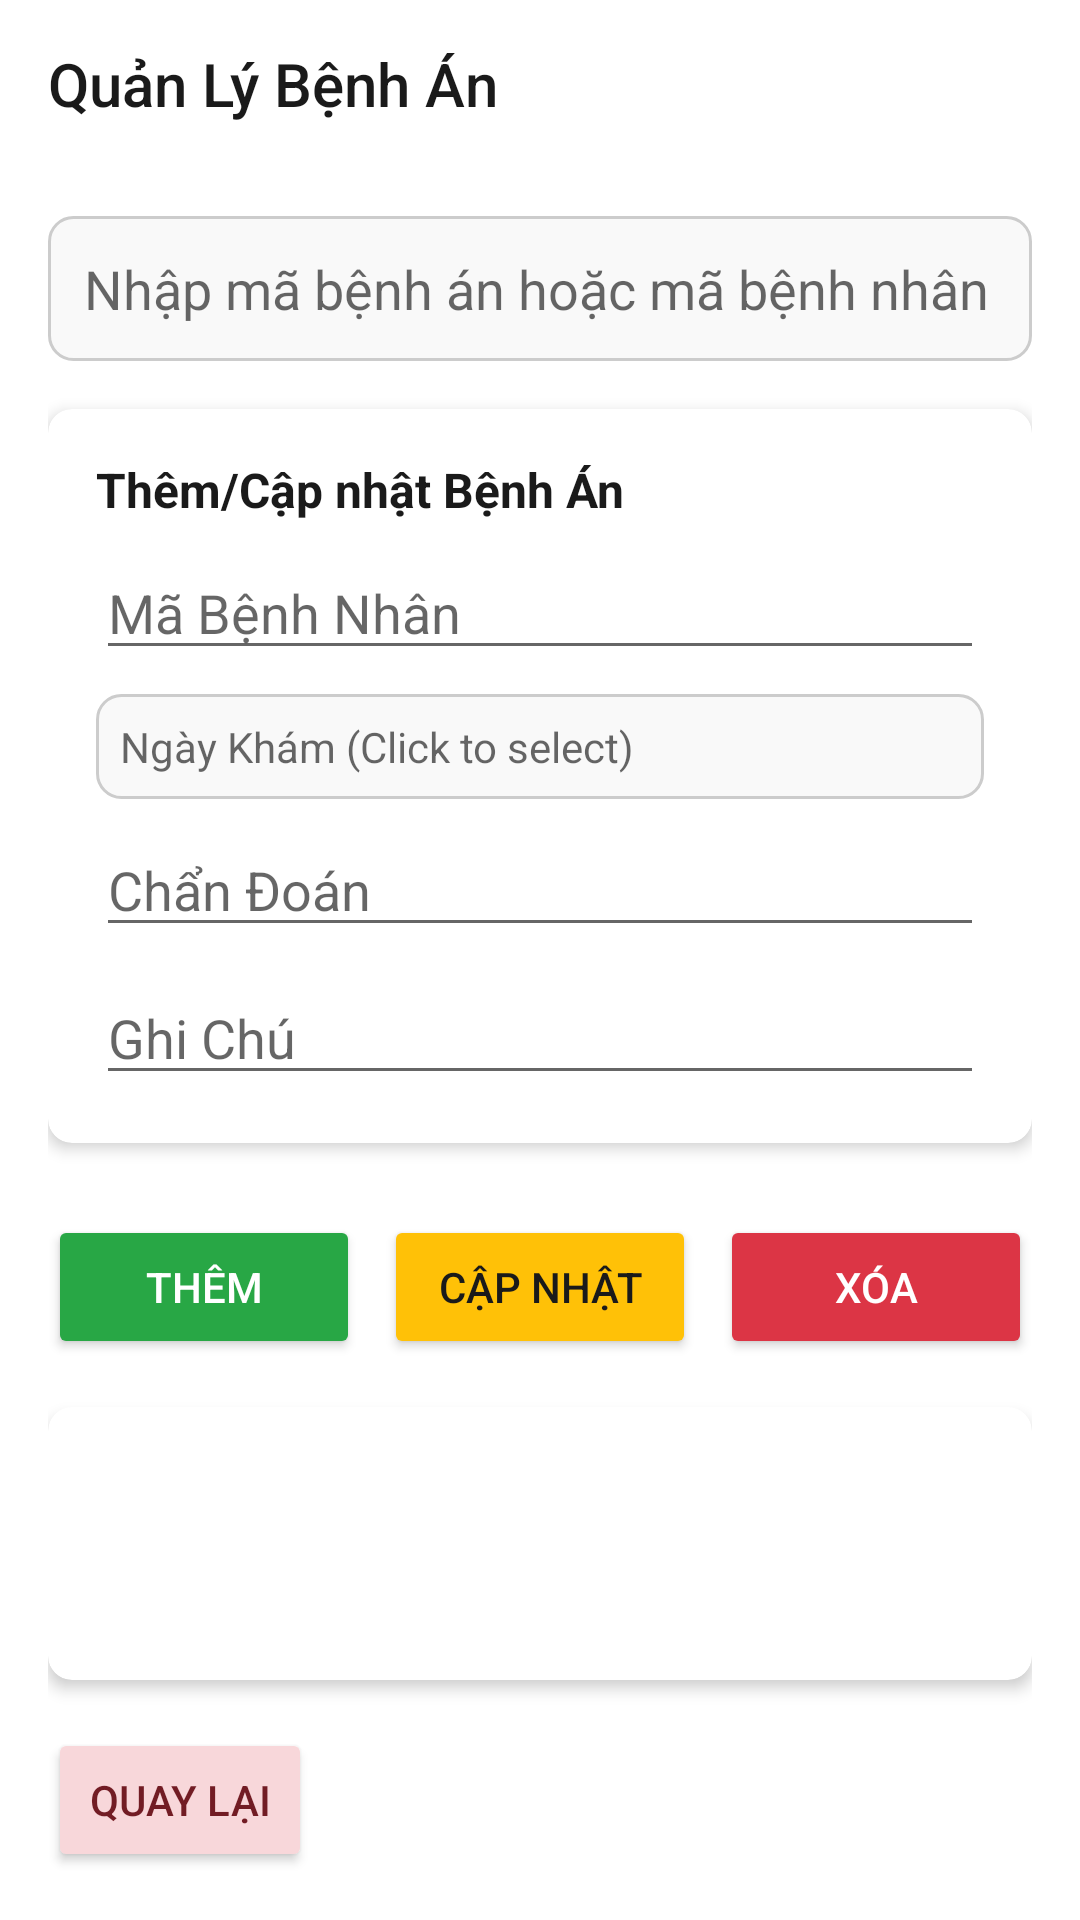

This screen was rendered from an Android layout file. Write that file and the resources it references.
<!-- AndroidManifest.xml: application theme AppTheme -->
<!-- res/layout/activity_quan_ly_benh_an.xml -->
<?xml version="1.0" encoding="utf-8"?>
<androidx.constraintlayout.widget.ConstraintLayout xmlns:android="http://schemas.android.com/apk/res/android"
    xmlns:app="http://schemas.android.com/apk/res-auto"
    android:layout_width="match_parent"
    android:layout_height="match_parent"
    android:background="@color/white">

    
    <androidx.appcompat.widget.Toolbar
        android:id="@+id/toolbar"
        android:layout_width="match_parent"
        android:layout_height="?attr/actionBarSize"
        android:background="@color/white"
        app:layout_constraintTop_toTopOf="parent"
        app:title="Quản Lý Bệnh Án"
        app:titleTextColor="#1A1A1A" />

    
    <ProgressBar
        android:id="@+id/progressBar"
        android:layout_width="wrap_content"
        android:layout_height="wrap_content"
        android:visibility="gone"
        app:layout_constraintTop_toBottomOf="@id/toolbar"
        app:layout_constraintStart_toStartOf="parent"
        app:layout_constraintEnd_toEndOf="parent"
        app:layout_constraintBottom_toBottomOf="parent" />

    
    <LinearLayout
        android:id="@+id/main_content"
        android:layout_width="match_parent"
        android:layout_height="0dp"
        android:orientation="vertical"
        android:padding="16dp"
        app:layout_constraintTop_toBottomOf="@id/toolbar"
        app:layout_constraintBottom_toBottomOf="parent">

        
        <EditText
            android:id="@+id/etSearch"
            android:layout_width="match_parent"
            android:layout_height="wrap_content"
            android:hint="Nhập mã bệnh án hoặc mã bệnh nhân"
            android:inputType="text"
            android:imeOptions="actionSearch"
            android:background="@drawable/edit_text_background"
            android:padding="12dp"
            android:layout_marginBottom="16dp" />

        
        <androidx.cardview.widget.CardView
            android:layout_width="match_parent"
            android:layout_height="wrap_content"
            app:cardCornerRadius="8dp"
            app:cardElevation="3dp"
            android:layout_marginBottom="16dp">

            <LinearLayout
                android:layout_width="match_parent"
                android:layout_height="wrap_content"
                android:orientation="vertical"
                android:padding="16dp">

                <TextView
                    android:layout_width="wrap_content"
                    android:layout_height="wrap_content"
                    android:text="Thêm/Cập nhật Bệnh Án"
                    android:textSize="16sp"
                    android:textStyle="bold"
                    android:textColor="#1A1A1A" />

                <EditText
                    android:id="@+id/etMaBenhNhan"
                    android:layout_width="match_parent"
                    android:layout_height="wrap_content"
                    android:hint="Mã Bệnh Nhân"
                    android:inputType="text"
                    android:layout_marginTop="8dp" />

                <TextView
                    android:id="@+id/tvNgayKham"
                    android:layout_width="match_parent"
                    android:layout_height="wrap_content"
                    android:hint="Ngày Khám (Click to select)"
                    android:layout_marginTop="8dp"
                    android:textSize="14sp"
                    android:padding="8dp"
                    android:background="@drawable/edit_text_background" />

                <EditText
                    android:id="@+id/etChanDoan"
                    android:layout_width="match_parent"
                    android:layout_height="wrap_content"
                    android:hint="Chẩn Đoán"
                    android:inputType="textMultiLine"
                    android:layout_marginTop="8dp" />

                <EditText
                    android:id="@+id/etGhiChu"
                    android:layout_width="match_parent"
                    android:layout_height="wrap_content"
                    android:hint="Ghi Chú"
                    android:inputType="textMultiLine"
                    android:layout_marginTop="8dp" />
            </LinearLayout>
        </androidx.cardview.widget.CardView>

        
        <LinearLayout
            android:layout_width="match_parent"
            android:layout_height="wrap_content"
            android:orientation="horizontal"
            android:layout_marginTop="8dp">

            <Button
                android:id="@+id/btnThem"
                android:layout_width="0dp"
                android:layout_height="wrap_content"
                android:layout_weight="1"
                android:text="Thêm"
                android:backgroundTint="#28A745"
                android:textColor="#FFFFFF" />

            <Button
                android:id="@+id/btnCapNhat"
                android:layout_width="0dp"
                android:layout_height="wrap_content"
                android:layout_weight="1"
                android:text="Cập Nhật"
                android:backgroundTint="#FFC107"
                android:textColor="#1A1A1A"
                android:layout_marginStart="8dp" />

            <Button
                android:id="@+id/btnXoa"
                android:layout_width="0dp"
                android:layout_height="wrap_content"
                android:layout_weight="1"
                android:text="Xóa"
                android:backgroundTint="#DC3545"
                android:textColor="#FFFFFF"
                android:layout_marginStart="8dp" />
        </LinearLayout>

        
        <androidx.cardview.widget.CardView
            android:layout_width="match_parent"
            android:layout_height="0dp"
            android:layout_weight="1"
            app:cardCornerRadius="8dp"
            app:cardElevation="3dp"
            android:layout_marginTop="16dp">

            <androidx.recyclerview.widget.RecyclerView
                android:id="@+id/rvBenhAn"
                android:layout_width="match_parent"
                android:layout_height="match_parent"
                android:padding="8dp" />
        </androidx.cardview.widget.CardView>

        
        <Button
            android:id="@+id/btnQuayLai"
            android:layout_width="wrap_content"
            android:layout_height="wrap_content"
            android:text="Quay Lại"
            android:backgroundTint="#F8D7DA"
            android:textColor="#721C24"
            android:layout_marginTop="16dp" />

        
        <TextView
            android:id="@+id/tvMessage"
            android:layout_width="match_parent"
            android:layout_height="wrap_content"
            android:textColor="#FF0000"
            android:textSize="14sp"
            android:gravity="center"
            android:layout_marginTop="8dp"
            android:visibility="gone" />
    </LinearLayout>
</androidx.constraintlayout.widget.ConstraintLayout>
<!-- resources referenced by this layout -->
<resources>
  <color name="white">#FFFFFFFF</color>
  <!-- drawable edit_text_background (drawable) -->
  <?xml version="1.0" encoding="utf-8"?>
  <shape xmlns:android="http://schemas.android.com/apk/res/android"
      android:shape="rectangle">
      <solid android:color="#F9F9F9" />
      <stroke
          android:width="1dp"
          android:color="#CCCCCC" />
      <corners android:radius="8dp" />
  </shape>
  <style name="AppTheme" parent="Theme.AppCompat.Light.NoActionBar">
          
          <item name="colorPrimary">#2196F3</item>
          <item name="colorPrimaryDark">#1976D2</item>
          <item name="colorAccent">#FF4081</item>
      </style>
</resources>
